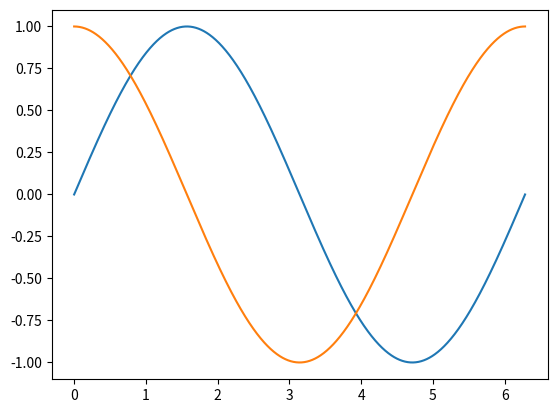

The script that saved this image:
import math
import numpy as np
import matplotlib.pyplot as plt

x = np.linspace(0,2*math.pi,1000)
y = np.sin(x)
y0 = np.cos(x)

if __name__ == "__main__":
	plt.plot(x,y)
	plt.show()
	plt.plot(x,y0)
	plt.show()
